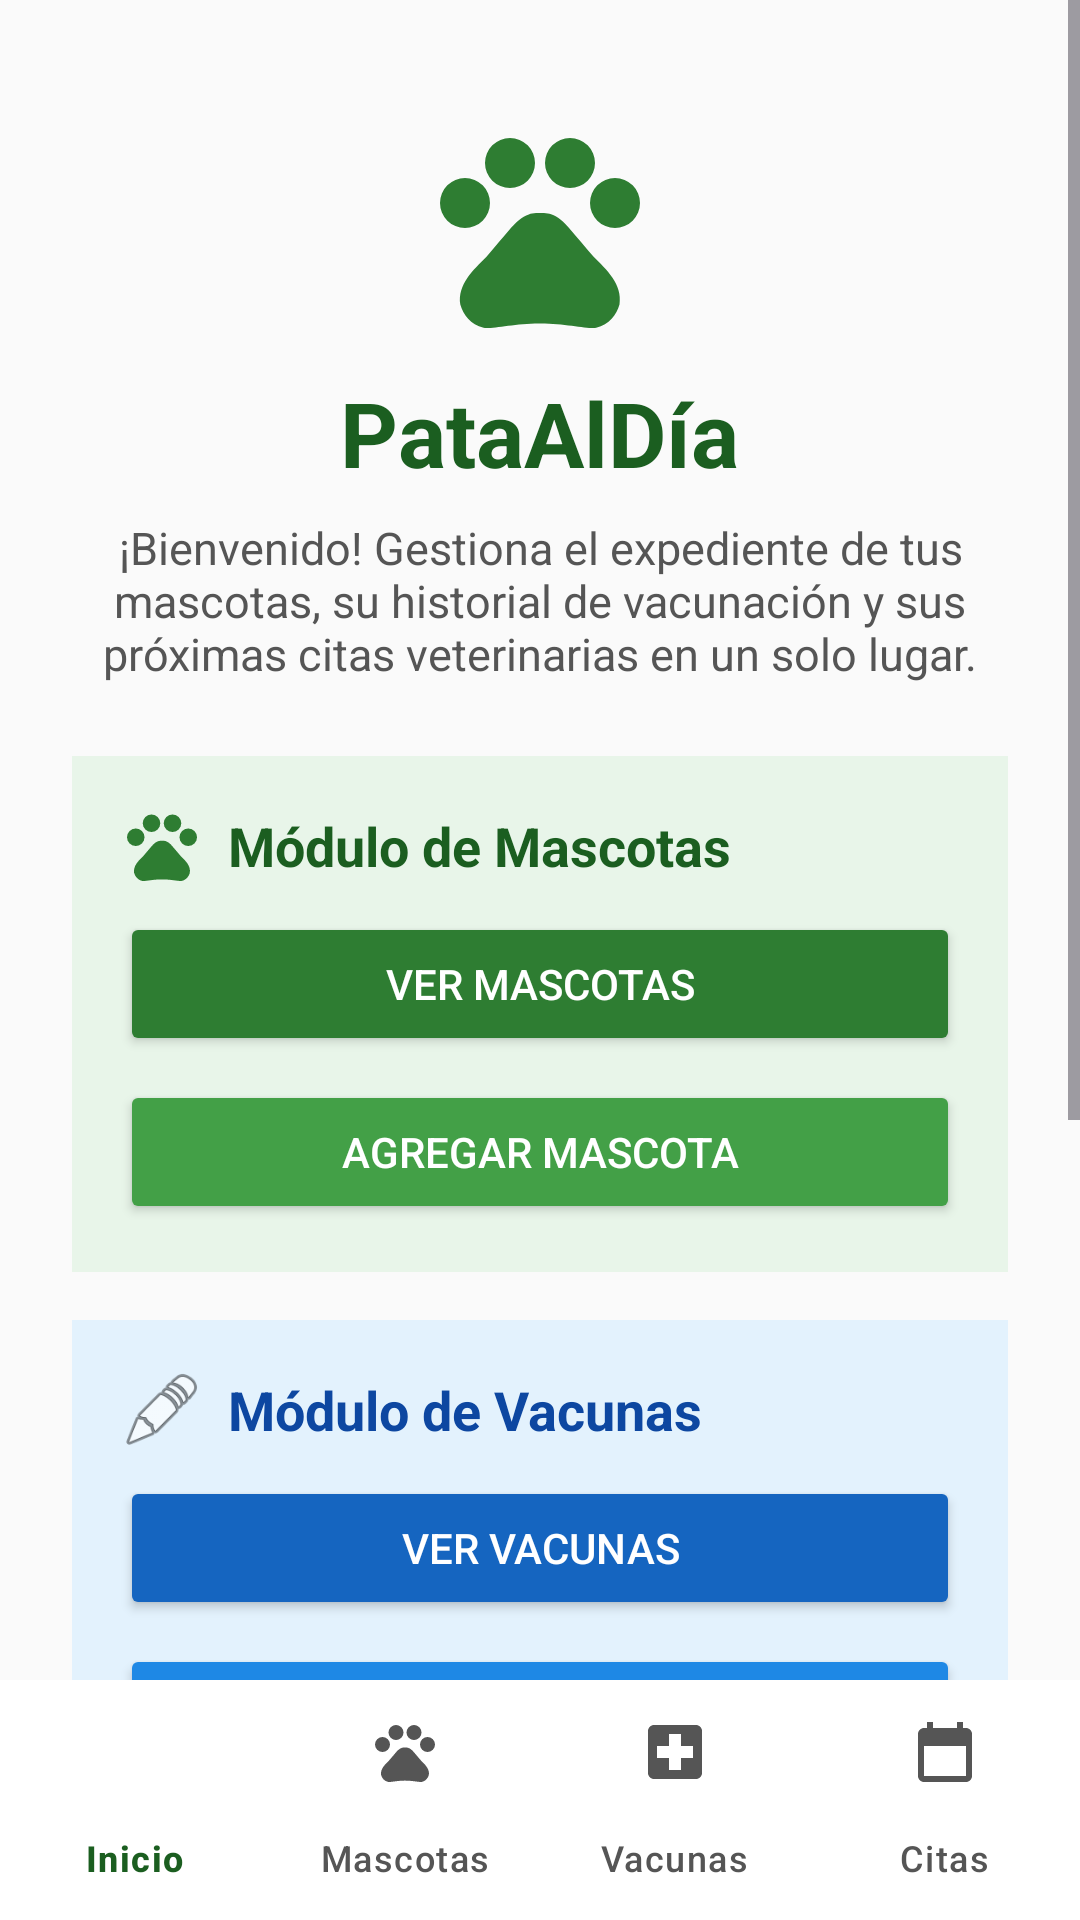

Produce the Android XML layout that renders to this screen, including the resource entries it uses.
<!-- AndroidManifest.xml: application theme Theme.Proyecto_1PataAlDia -->
<!-- res/layout/activity_inicio.xml -->
<?xml version="1.0" encoding="utf-8"?>
<LinearLayout xmlns:android="http://schemas.android.com/apk/res/android"
    xmlns:tools="http://schemas.android.com/tools"
    android:layout_width="match_parent"
    android:layout_height="match_parent"
    android:orientation="vertical"
    tools:context=".InicioActivity">

<ScrollView
    android:layout_width="match_parent"
    android:layout_height="0dp"
    android:layout_weight="1"
    android:background="@color/pata_background"
    android:fillViewport="true"
    >

    <LinearLayout
        android:id="@+id/inicioRoot"
        android:layout_width="match_parent"
        android:layout_height="wrap_content"
        android:gravity="center_horizontal"
        android:orientation="vertical"
        android:padding="24dp">

        <ImageView
            android:id="@+id/ivHeaderLogo"
            android:layout_width="80dp"
            android:layout_height="80dp"
            android:layout_marginTop="12dp"
            android:contentDescription="Icono principal PataAlDía"
            android:src="@drawable/ic_paw" />

        <TextView
            android:id="@+id/tvTituloInicio"
            android:layout_width="wrap_content"
            android:layout_height="wrap_content"
            android:layout_marginTop="8dp"
            android:text="PataAlDía"
            android:textColor="@color/pata_primary_dark"
            android:textSize="30sp"
            android:textStyle="bold" />

        <TextView
            android:id="@+id/tvDescripcionInicio"
            android:layout_width="match_parent"
            android:layout_height="wrap_content"
            android:layout_marginTop="8dp"
            android:layout_marginBottom="24dp"
            android:gravity="center"
            android:text="¡Bienvenido! Gestiona el expediente de tus mascotas, su historial de vacunación y sus próximas citas veterinarias en un solo lugar."
            android:textColor="@color/pata_text_secondary"
            android:textSize="15sp" />

        
        <LinearLayout
            android:layout_width="match_parent"
            android:layout_height="wrap_content"
            android:layout_marginBottom="16dp"
            android:background="@color/pata_primary_light"
            android:orientation="vertical"
            android:padding="16dp">

            <LinearLayout
                android:layout_width="match_parent"
                android:layout_height="wrap_content"
                android:gravity="center_vertical"
                android:orientation="horizontal"
                android:layout_marginBottom="8dp">

                <ImageView
                    android:layout_width="28dp"
                    android:layout_height="28dp"
                    android:contentDescription="Icono Mascotas"
                    android:src="@drawable/ic_paw" />

                <TextView
                    android:layout_width="wrap_content"
                    android:layout_height="wrap_content"
                    android:layout_marginStart="8dp"
                    android:text="Módulo de Mascotas"
                    android:textColor="@color/pata_primary_dark"
                    android:textSize="18sp"
                    android:textStyle="bold" />
            </LinearLayout>

            <Button
                android:id="@+id/btnVerMascotas"
                android:layout_width="match_parent"
                android:layout_height="wrap_content"
                android:backgroundTint="@color/pata_primary"
                android:text="Ver Mascotas"
                android:textColor="@color/white" />

            <Button
                android:id="@+id/btnAgregarMascota"
                android:layout_width="match_parent"
                android:layout_height="wrap_content"
                android:layout_marginTop="8dp"
                android:backgroundTint="@color/pata_secondary"
                android:text="Agregar Mascota"
                android:textColor="@color/white" />
        </LinearLayout>

        
        <LinearLayout
            android:layout_width="match_parent"
            android:layout_height="wrap_content"
            android:layout_marginBottom="16dp"
            android:background="@color/vacunas_light"
            android:orientation="vertical"
            android:padding="16dp">

            <LinearLayout
                android:layout_width="match_parent"
                android:layout_height="wrap_content"
                android:gravity="center_vertical"
                android:orientation="horizontal"
                android:layout_marginBottom="8dp">

                <ImageView
                    android:layout_width="28dp"
                    android:layout_height="28dp"
                    android:contentDescription="Icono Vacunas"
                    android:src="@android:drawable/ic_menu_edit" />

                <TextView
                    android:layout_width="wrap_content"
                    android:layout_height="wrap_content"
                    android:layout_marginStart="8dp"
                    android:text="Módulo de Vacunas"
                    android:textColor="@color/vacunas_dark"
                    android:textSize="18sp"
                    android:textStyle="bold" />
            </LinearLayout>

            <Button
                android:id="@+id/btnVerVacunas"
                android:layout_width="match_parent"
                android:layout_height="wrap_content"
                android:backgroundTint="@color/vacunas_main"
                android:text="Ver Vacunas"
                android:textColor="@color/white" />

            <Button
                android:id="@+id/btnAgregarVacuna"
                android:layout_width="match_parent"
                android:layout_height="wrap_content"
                android:layout_marginTop="8dp"
                android:backgroundTint="#1E88E5"
                android:text="Agregar Vacuna"
                android:textColor="@color/white" />
        </LinearLayout>

        
        <LinearLayout
            android:layout_width="match_parent"
            android:layout_height="wrap_content"
            android:layout_marginBottom="16dp"
            android:background="@color/citas_light"
            android:orientation="vertical"
            android:padding="16dp">

            <LinearLayout
                android:layout_width="match_parent"
                android:layout_height="wrap_content"
                android:gravity="center_vertical"
                android:orientation="horizontal"
                android:layout_marginBottom="8dp">

                <ImageView
                    android:layout_width="28dp"
                    android:layout_height="28dp"
                    android:contentDescription="Icono Citas"
                    android:src="@android:drawable/ic_menu_my_calendar" />

                <TextView
                    android:layout_width="wrap_content"
                    android:layout_height="wrap_content"
                    android:layout_marginStart="8dp"
                    android:text="Módulo de Citas"
                    android:textColor="@color/citas_dark"
                    android:textSize="18sp"
                    android:textStyle="bold" />
            </LinearLayout>

            <Button
                android:id="@+id/btnVerCitas"
                android:layout_width="match_parent"
                android:layout_height="wrap_content"
                android:backgroundTint="@color/citas_main"
                android:text="Ver Citas"
                android:textColor="@color/white" />

            <Button
                android:id="@+id/btnAgregarCita"
                android:layout_width="match_parent"
                android:layout_height="wrap_content"
                android:layout_marginTop="8dp"
                android:backgroundTint="#FB8C00"
                android:text="Agregar Cita"
                android:textColor="@color/white" />
        </LinearLayout>

    </LinearLayout>
</ScrollView>

<include layout="@layout/include_bottom_nav" />
</LinearLayout>
<!-- res/layout/include_bottom_nav.xml (included above) -->
<?xml version="1.0" encoding="utf-8"?>
<com.google.android.material.bottomnavigation.BottomNavigationView
    xmlns:android="http://schemas.android.com/apk/res/android"
    xmlns:app="http://schemas.android.com/apk/res-auto"
    android:id="@+id/bottomNav"
    android:layout_width="match_parent"
    android:layout_height="wrap_content"
    android:background="@color/white"
    app:itemActiveIndicatorStyle="@style/Widget.App.NavIndicator"
    app:itemIconTint="@color/nav_item_color"
    app:itemTextColor="@color/nav_item_color"
    app:labelVisibilityMode="labeled"
    app:menu="@menu/bottom_nav_menu" />
<!-- resources referenced by this layout -->
<resources>
  <color name="citas_dark">#E65100</color>
  <color name="citas_light">#FFF3E0</color>
  <color name="citas_main">#EF6C00</color>
  <color name="pata_background">#FAFAFA</color>
  <color name="pata_primary">#2E7D32</color>
  <color name="pata_primary_dark">#1B5E20</color>
  <color name="pata_primary_light">#E8F5E9</color>
  <color name="pata_secondary">#43A047</color>
  <color name="pata_text_secondary">#555555</color>
  <color name="vacunas_dark">#0D47A1</color>
  <color name="vacunas_light">#E3F2FD</color>
  <color name="vacunas_main">#1565C0</color>
  <color name="white">#FFFFFFFF</color>
  <!-- drawable ic_paw (drawable) -->
  <vector xmlns:android="http://schemas.android.com/apk/res/android"
      android:width="96dp"
      android:height="96dp"
      android:viewportWidth="24"
      android:viewportHeight="24">
      <path
          android:fillColor="#2E7D32"
          android:pathData="M4.5,9.5m-2.5,0a2.5,2.5 0,1 1,5 0a2.5,2.5 0,1 1,-5 0M9,5.5m-2.5,0a2.5,2.5 0,1 1,5 0a2.5,2.5 0,1 1,-5 0M15,5.5m-2.5,0a2.5,2.5 0,1 1,5 0a2.5,2.5 0,1 1,-5 0M19.5,9.5m-2.5,0a2.5,2.5 0,1 1,5 0a2.5,2.5 0,1 1,-5 0M17.34,14.86c-0.87,-1.02 -1.6,-1.89 -2.48,-2.91 -0.46,-0.54 -1.05,-1.08 -1.75,-1.32 -0.11,-0.04 -0.22,-0.07 -0.33,-0.09 -0.25,-0.04 -0.52,-0.04 -0.78,-0.04s-0.53,0 -0.79,0.05c-0.11,0.02 -0.22,0.05 -0.33,0.09 -0.7,0.24 -1.28,0.78 -1.75,1.32 -0.87,1.02 -1.6,1.89 -2.48,2.91 -1.31,1.31 -2.92,2.76 -2.62,4.79 0.29,1.02 1.02,2.03 2.33,2.32 0.73,0.15 3.06,-0.44 5.54,-0.44h0.18c2.48,0 4.81,0.58 5.54,0.44 1.31,-0.29 2.04,-1.31 2.33,-2.32 0.31,-2.04 -1.3,-3.49 -2.61,-4.8z" />
  </vector>
  <style name="Widget.App.NavIndicator" parent="Widget.Material3.BottomNavigationView.ActiveIndicator">
          <item name="android:color">@color/pata_primary_light</item>
      </style>
  <style name="Theme.Proyecto_1PataAlDia" parent="Base.Theme.Proyecto_1PataAlDia" />
  <style name="Base.Theme.Proyecto_1PataAlDia" parent="Theme.Material3.Light.NoActionBar">
          <item name="colorPrimary">@color/pata_primary</item>
          <item name="colorOnPrimary">@color/white</item>
          <item name="colorPrimaryContainer">@color/pata_primary_light</item>
          <item name="colorOnPrimaryContainer">@color/pata_primary_dark</item>
          <item name="colorSecondary">@color/pata_secondary</item>
          <item name="android:colorBackground">@color/pata_background</item>
          <item name="android:statusBarColor">@color/pata_primary_dark</item>
      </style>
</resources>
